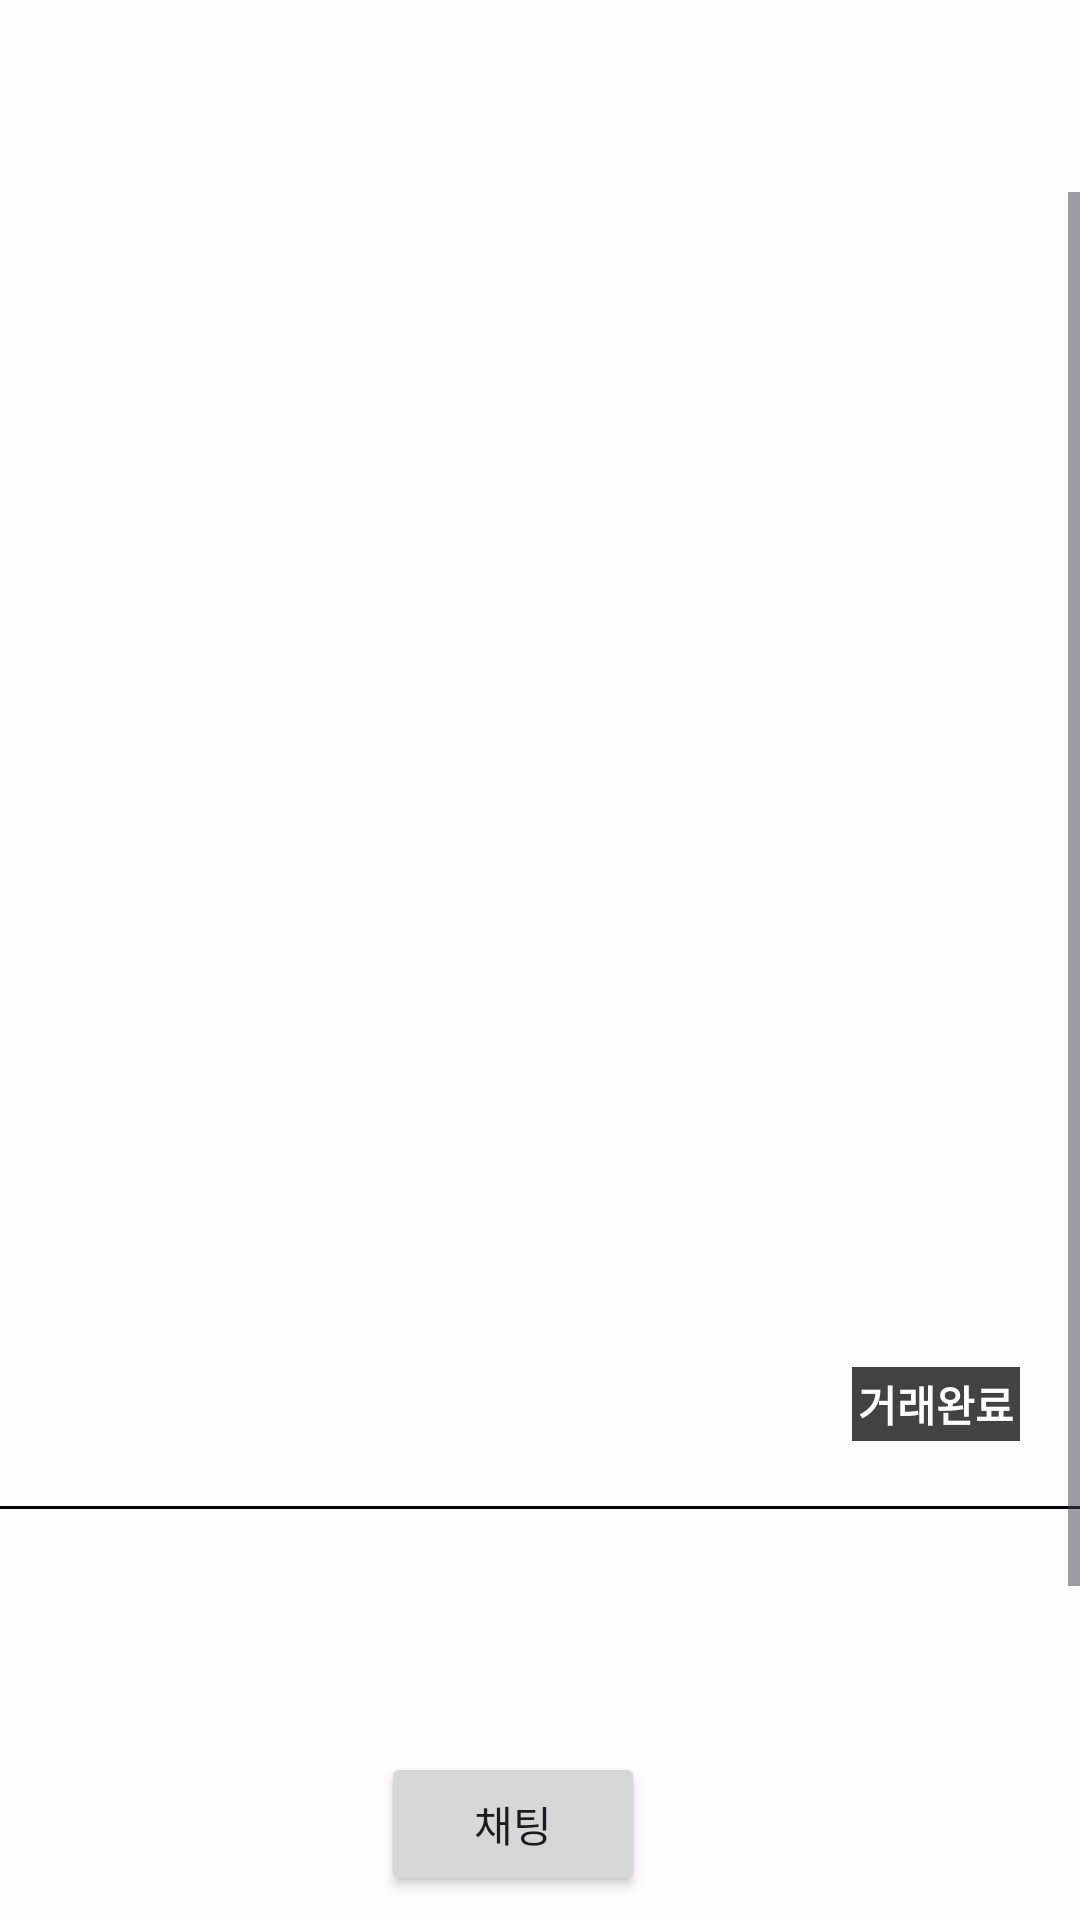

Reconstruct the res/layout file that produces this screen, plus the resources it refers to.
<!-- AndroidManifest.xml: application theme Base.Theme.HansungMarket -->
<!-- res/layout/activity_sale_detail.xml -->
<?xml version="1.0" encoding="utf-8"?>
<androidx.constraintlayout.widget.ConstraintLayout xmlns:android="http://schemas.android.com/apk/res/android"
    xmlns:app="http://schemas.android.com/apk/res-auto"
    xmlns:tools="http://schemas.android.com/tools"
    android:layout_width="match_parent"
    android:layout_height="match_parent"
    tools:context=".control.main.fragment.sale.detail.SaleDetailActivity">

    <androidx.constraintlayout.widget.ConstraintLayout
        android:id="@+id/postingToolBar"
        android:layout_width="match_parent"
        android:layout_height="?attr/actionBarSize"
        android:background="@android:color/transparent"
        app:layout_constraintEnd_toEndOf="parent"
        app:layout_constraintStart_toStartOf="parent"
        app:layout_constraintTop_toTopOf="parent">

        <ImageButton
            android:id="@+id/back_button"
            android:layout_width="54dp"
            android:layout_height="?attr/actionBarSize"
            android:background="@android:color/transparent"
            android:minWidth="48dp"
            android:minHeight="48dp"
            android:src="@drawable/baseline_arrow_back_24"
            app:layout_constraintBottom_toBottomOf="parent"
            app:layout_constraintStart_toStartOf="parent"
            app:layout_constraintTop_toTopOf="parent"
            app:tint="?attr/colorOnBackground"
            tools:ignore="SpeakableTextPresentCheck" />

        <ImageButton
            android:id="@+id/menu_button"
            android:layout_width="54dp"
            android:layout_height="?attr/actionBarSize"
            android:background="@android:color/transparent"
            android:minWidth="48dp"
            android:minHeight="48dp"
            android:src="@drawable/baseline_menu_24"
            app:layout_constraintBottom_toBottomOf="parent"
            app:layout_constraintEnd_toEndOf="parent"
            app:layout_constraintTop_toTopOf="parent"
            app:tint="?attr/colorOnBackground"
            tools:ignore="SpeakableTextPresentCheck" />

    </androidx.constraintlayout.widget.ConstraintLayout>

    <ScrollView
        android:id="@+id/scrollView2"
        android:layout_width="match_parent"
        android:layout_height="match_parent"
        android:layout_marginTop="?attr/actionBarSize"
        android:layout_marginBottom="?attr/actionBarSize"
        app:layout_constraintBottom_toTopOf="@+id/bottom_linearLayout"
        app:layout_constraintEnd_toEndOf="parent"
        app:layout_constraintStart_toStartOf="parent"
        app:layout_constraintTop_toTopOf="parent">

        <androidx.constraintlayout.widget.ConstraintLayout
            android:layout_width="match_parent"
            android:layout_height="wrap_content"
            android:orientation="vertical">

            <ImageView
                android:id="@+id/contentImage"
                android:layout_width="match_parent"
                android:layout_height="360dp"
                android:adjustViewBounds="true"
                android:scaleType="centerCrop"
                app:layout_constraintEnd_toEndOf="parent"
                app:layout_constraintStart_toStartOf="parent"
                app:layout_constraintTop_toTopOf="parent"
                tools:src="@drawable/common_google_signin_btn_icon_light" />

            <androidx.constraintlayout.widget.ConstraintLayout
                android:id="@+id/linearLayout"
                android:layout_width="match_parent"
                android:layout_height="wrap_content"
                android:layout_margin="20dp"
                android:orientation="horizontal"
                app:layout_constraintStart_toStartOf="parent"
                app:layout_constraintTop_toBottomOf="@+id/contentImage"
                tools:ignore="UseCompoundDrawables">

                <ImageView
                    android:id="@+id/profileImage"
                    android:layout_width="48dp"
                    android:layout_height="48dp"
                    app:layout_constraintBottom_toBottomOf="parent"
                    app:layout_constraintStart_toStartOf="parent"
                    app:layout_constraintTop_toTopOf="parent"
                    tools:src="@drawable/common_google_signin_btn_icon_light" />

                <TextView
                    android:id="@+id/nameText"
                    style="?attr/textAppearanceTitleMedium"
                    android:layout_width="wrap_content"
                    android:layout_height="wrap_content"
                    android:layout_marginStart="20dp"
                    android:textStyle="bold"
                    app:layout_constraintBottom_toBottomOf="parent"
                    app:layout_constraintStart_toEndOf="@+id/profileImage"
                    app:layout_constraintTop_toTopOf="parent"
                    tools:text="홍길동" />

                <TextView
                    android:id="@+id/salesCheckingText"
                    android:layout_width="wrap_content"
                    android:layout_height="wrap_content"
                    android:layout_gravity="center|end"
                    android:background="@color/cardview_dark_background"
                    android:padding="2dp"
                    android:text="@string/done"
                    android:textColor="@color/md_theme_light_onPrimary"
                    android:textStyle="bold"
                    app:layout_constraintBottom_toBottomOf="parent"
                    app:layout_constraintEnd_toEndOf="parent"
                    app:layout_constraintTop_toTopOf="parent"
                    tools:text="거래 완료" />

            </androidx.constraintlayout.widget.ConstraintLayout>

            <View
                android:id="@+id/view"
                android:layout_width="match_parent"
                android:layout_height="1dp"
                android:layout_marginTop="10dp"
                android:background="@color/black"
                app:layout_constraintEnd_toEndOf="parent"
                app:layout_constraintStart_toStartOf="parent"
                app:layout_constraintTop_toBottomOf="@+id/linearLayout" />

            <LinearLayout
                android:id="@+id/linearLayout2"
                android:layout_width="wrap_content"
                android:layout_height="wrap_content"
                android:layout_marginStart="20dp"
                android:layout_marginTop="10dp"
                android:orientation="vertical"
                app:layout_constraintStart_toStartOf="parent"
                app:layout_constraintTop_toBottomOf="@+id/view">

                <TextView
                    android:id="@+id/titleText"
                    style="?attr/textAppearanceTitleLarge"
                    android:layout_width="wrap_content"
                    android:layout_height="wrap_content"
                    android:layout_marginTop="4dp"
                    android:textStyle="bold"
                    app:layout_constraintStart_toStartOf="parent"
                    app:layout_constraintTop_toBottomOf="@+id/view"
                    tools:text="아이폰 12Pro 판매합니다." />

                <TextView
                    android:id="@+id/daysText"
                    android:layout_width="wrap_content"
                    android:layout_height="wrap_content"
                    android:layout_marginTop="4dp"
                    app:layout_constraintStart_toStartOf="parent"
                    app:layout_constraintTop_toBottomOf="@+id/titleText"
                    tools:text="5일전" />

            </LinearLayout>

            <TextView
                android:id="@+id/content"
                android:layout_width="wrap_content"
                android:layout_height="wrap_content"
                android:breakStrategy="simple"
                android:gravity="start"
                android:padding="20dp"
                app:layout_constraintStart_toStartOf="parent"
                app:layout_constraintTop_toBottomOf="@+id/linearLayout2"
                tools:text="오늘 오전에 구매한 아이폰 12프로입니다. 폰을 분실해서 샀는데 폰을 다시 찾아서 바로 판매합니다." />

            <TextView
                android:id="@+id/costText"
                style="?attr/textAppearanceTitleLarge"
                android:layout_width="wrap_content"
                android:layout_height="wrap_content"
                android:layout_gravity="center"
                android:layout_marginTop="18dp"
                android:layout_marginEnd="17dp"
                android:layout_marginBottom="21dp"
                android:textStyle="bold"
                app:layout_constraintBottom_toTopOf="@+id/content"
                app:layout_constraintEnd_toEndOf="parent"
                app:layout_constraintTop_toBottomOf="@+id/view"
                tools:text="432,000원" />


        </androidx.constraintlayout.widget.ConstraintLayout>

    </ScrollView>

    <LinearLayout
        android:id="@+id/bottom_linearLayout"
        android:layout_width="match_parent"
        android:layout_height="?attr/actionBarSize"
        android:orientation="horizontal"
        app:layout_constraintBottom_toBottomOf="parent"
        app:layout_constraintEnd_toEndOf="parent"
        app:layout_constraintStart_toStartOf="parent">

        <View
            android:layout_width="0dp"
            android:layout_height="0dp"
            android:layout_weight="1" />

        <Button
            android:id="@+id/chattingRoomButton"
            android:layout_width="wrap_content"
            android:layout_height="wrap_content"
            android:layout_gravity="center"
            android:layout_marginEnd="145dp"
            android:text="@string/gorC" />


    </LinearLayout>

</androidx.constraintlayout.widget.ConstraintLayout>
<!-- resources referenced by this layout -->
<resources>
  <color name="black">#000000</color>
  <color name="md_theme_light_onPrimary">#FFFFFF</color>
  <string name="done">거래완료</string>
  <string name="gorC">채팅</string>
  <style name="Base.Theme.HansungMarket" parent="Theme.Material3.Light.NoActionBar">
          <item name="colorPrimary">@color/md_theme_light_primary</item>
          <item name="colorOnPrimary">@color/md_theme_light_onPrimary</item>
          <item name="colorPrimaryContainer">@color/md_theme_light_primaryContainer</item>
          <item name="colorOnPrimaryContainer">@color/md_theme_light_onPrimaryContainer</item>
          <item name="colorSecondary">@color/md_theme_light_secondary</item>
          <item name="colorOnSecondary">@color/md_theme_light_onSecondary</item>
          <item name="colorSecondaryContainer">@color/md_theme_light_secondaryContainer</item>
          <item name="colorOnSecondaryContainer">@color/md_theme_light_onSecondaryContainer</item>
          <item name="colorTertiary">@color/md_theme_light_tertiary</item>
          <item name="colorOnTertiary">@color/md_theme_light_onTertiary</item>
          <item name="colorTertiaryContainer">@color/md_theme_light_tertiaryContainer</item>
          <item name="colorOnTertiaryContainer">@color/md_theme_light_onTertiaryContainer</item>
          <item name="colorError">@color/md_theme_light_error</item>
          <item name="colorErrorContainer">@color/md_theme_light_errorContainer</item>
          <item name="colorOnError">@color/md_theme_light_onError</item>
          <item name="colorOnErrorContainer">@color/md_theme_light_onErrorContainer</item>
          <item name="android:colorBackground">@color/md_theme_light_background</item>
          <item name="colorOnBackground">@color/md_theme_light_onBackground</item>
          <item name="colorSurface">@color/md_theme_light_surface</item>
          <item name="colorOnSurface">@color/md_theme_light_onSurface</item>
          <item name="colorSurfaceVariant">@color/md_theme_light_surfaceVariant</item>
          <item name="colorOnSurfaceVariant">@color/md_theme_light_onSurfaceVariant</item>
          <item name="colorOutline">@color/md_theme_light_outline</item>
          <item name="colorOnSurfaceInverse">@color/md_theme_light_inverseOnSurface</item>
          <item name="colorSurfaceInverse">@color/md_theme_light_inverseSurface</item>
          <item name="colorPrimaryInverse">@color/md_theme_light_inversePrimary</item>
      </style>
  <color name="md_theme_light_primary">#626200</color>
  <color name="md_theme_light_primaryContainer">#E9E870</color>
  <color name="md_theme_light_onPrimaryContainer">#1D1D00</color>
  <color name="md_theme_light_secondary">#606043</color>
  <color name="md_theme_light_onSecondary">#FFFFFF</color>
  <color name="md_theme_light_secondaryContainer">#E7E4BF</color>
  <color name="md_theme_light_onSecondaryContainer">#1D1D06</color>
  <color name="md_theme_light_tertiary">#3D6657</color>
  <color name="md_theme_light_onTertiary">#FFFFFF</color>
  <color name="md_theme_light_tertiaryContainer">#BFECD8</color>
  <color name="md_theme_light_onTertiaryContainer">#002117</color>
  <color name="md_theme_light_error">#BA1A1A</color>
  <color name="md_theme_light_errorContainer">#FFDAD6</color>
  <color name="md_theme_light_onError">#FFFFFF</color>
  <color name="md_theme_light_onErrorContainer">#410002</color>
  <color name="md_theme_light_background">#FFFBFF</color>
  <color name="md_theme_light_onBackground">#1C1C17</color>
  <color name="md_theme_light_surface">#FFFBFF</color>
  <color name="md_theme_light_onSurface">#1C1C17</color>
  <color name="md_theme_light_surfaceVariant">#E6E3D1</color>
  <color name="md_theme_light_onSurfaceVariant">#48473A</color>
  <color name="md_theme_light_outline">#797869</color>
  <color name="md_theme_light_inverseOnSurface">#F4F0E8</color>
  <color name="md_theme_light_inverseSurface">#31312B</color>
  <color name="md_theme_light_inversePrimary">#CCCC57</color>
</resources>
